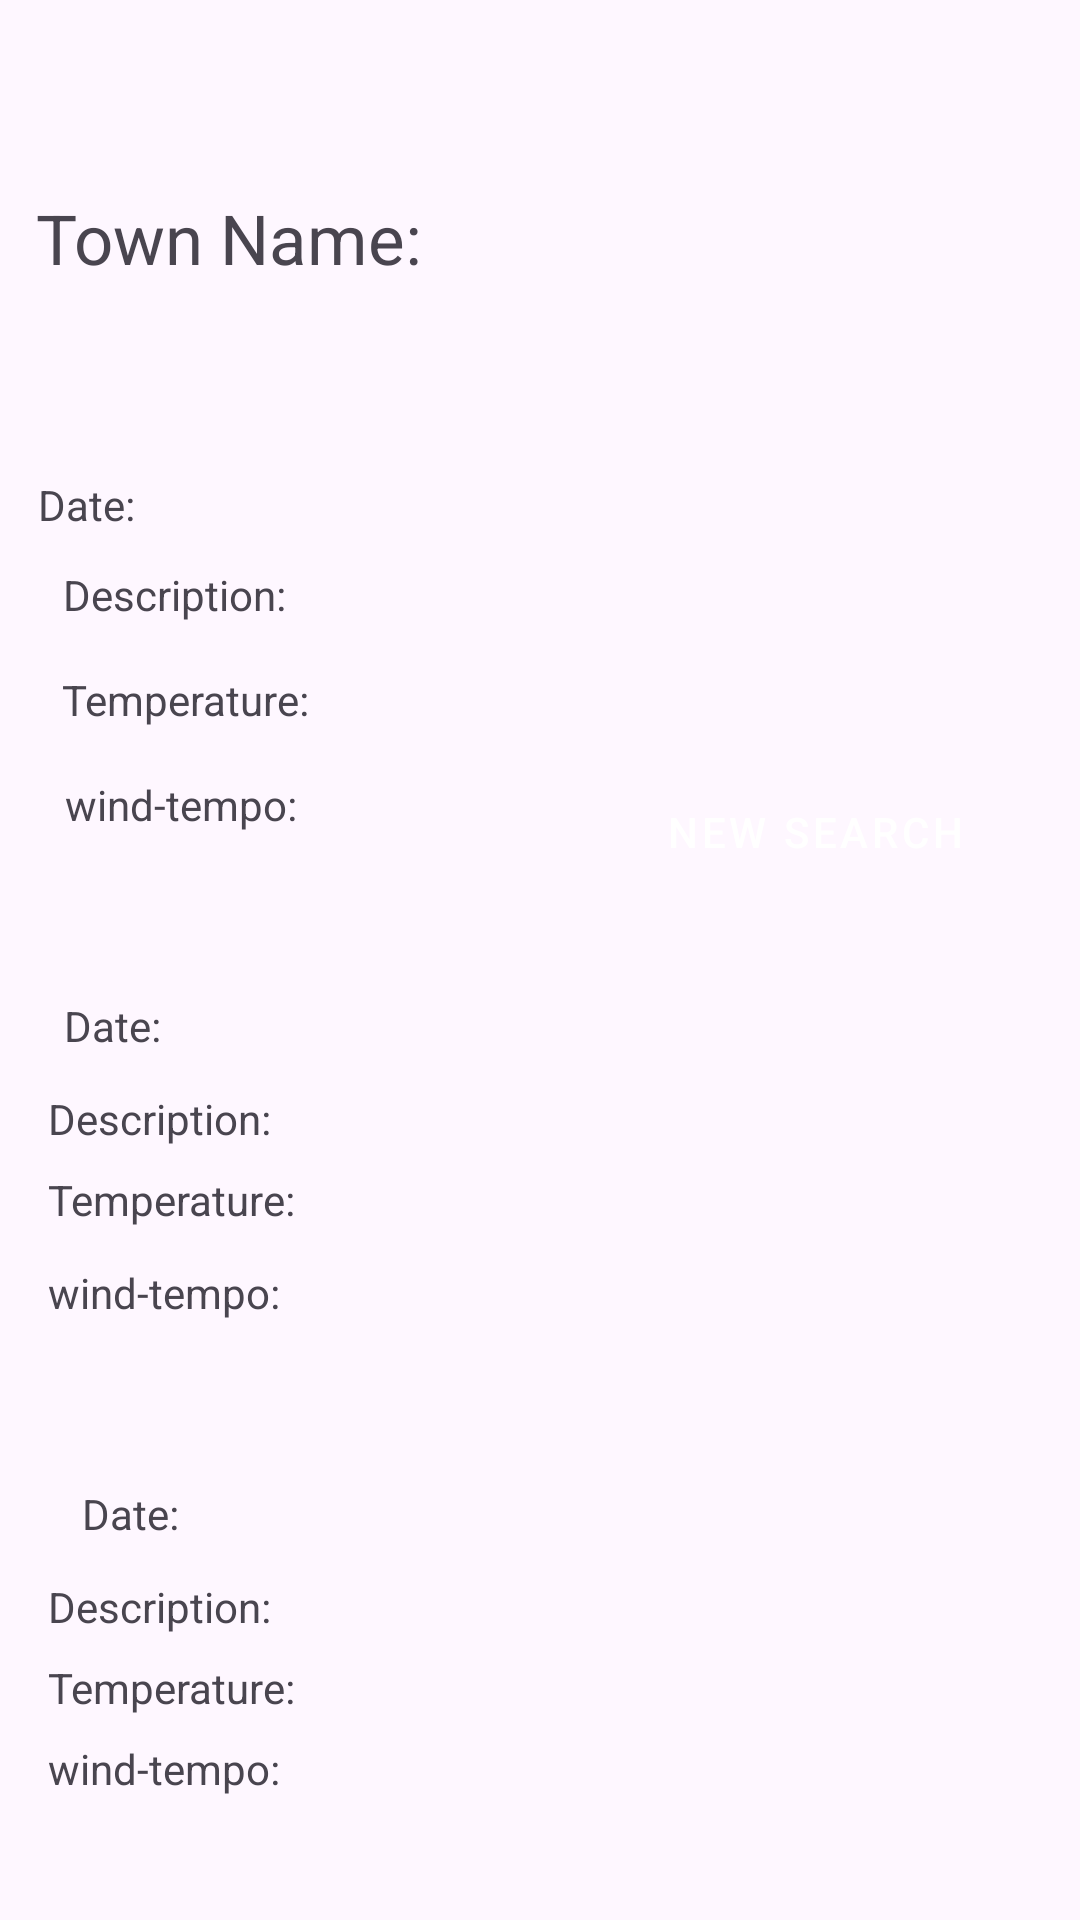

The Android layout XML behind this screen, and the referenced resources:
<!-- AndroidManifest.xml: application theme Theme.Wetter -->
<!-- res/layout/fragment_weather.xml -->
<?xml version="1.0" encoding="utf-8"?>
<androidx.constraintlayout.widget.ConstraintLayout
    xmlns:android="http://schemas.android.com/apk/res/android"
    xmlns:app="http://schemas.android.com/apk/res-auto"
    xmlns:tools="http://schemas.android.com/tools"
    android:layout_width="match_parent"
    android:layout_height="match_parent"
    tools:context=".weather.WeatherFragment">

    
    <TextView
        android:id="@+id/townNameTextView"
        android:layout_width="wrap_content"
        android:layout_height="wrap_content"
        android:layout_marginTop="64dp"
        android:text="@string/townName_text"
        android:textSize="23dp"
        app:layout_constraintEnd_toEndOf="parent"
        app:layout_constraintHorizontal_bias="0.052"
        app:layout_constraintStart_toStartOf="parent"
        app:layout_constraintTop_toTopOf="parent" />

    <TextView
        android:id="@+id/descriptionTextViewNow"
        android:layout_width="wrap_content"
        android:layout_height="wrap_content"
        android:layout_marginTop="12dp"
        android:text="@string/description_text"
        android:textSize="14dp"
        app:layout_constraintEnd_toEndOf="parent"
        app:layout_constraintHorizontal_bias="0.073"
        app:layout_constraintStart_toStartOf="parent"
        app:layout_constraintTop_toBottomOf="@+id/dateTextViewNow" />

    <TextView
        android:id="@+id/dateTextViewNow"
        android:layout_width="154dp"
        android:layout_height="18dp"
        android:layout_marginTop="64dp"
        android:text="@string/date_text"
        android:textSize="14dp"
        app:layout_constraintEnd_toEndOf="parent"
        app:layout_constraintHorizontal_bias="0.062"
        app:layout_constraintStart_toStartOf="parent"
        app:layout_constraintTop_toBottomOf="@+id/townNameTextView" />

    <TextView
        android:id="@+id/windtempoTextViewNow"
        android:layout_width="wrap_content"
        android:layout_height="wrap_content"
        android:layout_marginTop="16dp"
        android:text="@string/wind_tempo_text"
        android:textSize="14dp"
        app:layout_constraintEnd_toEndOf="parent"
        app:layout_constraintHorizontal_bias="0.077"
        app:layout_constraintStart_toStartOf="parent"
        app:layout_constraintTop_toBottomOf="@+id/temperatureTextViewNow" />

    <TextView
        android:id="@+id/temperatureTextViewNow"
        android:layout_width="wrap_content"
        android:layout_height="wrap_content"
        android:layout_marginTop="16dp"
        android:text="@string/temperature_text"
        android:textSize="14dp"
        app:layout_constraintEnd_toEndOf="parent"
        app:layout_constraintHorizontal_bias="0.075"
        app:layout_constraintStart_toStartOf="parent"
        app:layout_constraintTop_toBottomOf="@+id/descriptionTextViewNow" />

    <ImageView
        android:id="@+id/iconImageViewNow"
        android:layout_width="125dp"
        android:layout_height="116dp"
        android:layout_marginTop="8dp"
        android:contentDescription="@string/description_picture_alternative_text"
        app:layout_constraintBottom_toBottomOf="parent"
        app:layout_constraintEnd_toEndOf="parent"
        app:layout_constraintHorizontal_bias="1.0"
        app:layout_constraintStart_toStartOf="parent"
        app:layout_constraintTop_toTopOf="parent"
        app:layout_constraintVertical_bias="0.224" />

    <LinearLayout
        android:id="@+id/nextDayLayout"
        android:layout_width="wrap_content"
        android:layout_height="wrap_content"
        android:layout_marginTop="16dp"
        android:orientation="vertical"
        app:layout_constraintTop_toBottomOf="@+id/iconImageViewNow"
        app:layout_constraintEnd_toEndOf="parent">

    </LinearLayout>

    

    <ImageView
        android:id="@+id/iconImageViewNextDay"
        android:layout_width="105dp"
        android:layout_height="79dp"
        android:layout_marginTop="80dp"
        android:layout_marginEnd="12dp"
        android:contentDescription="@string/description_picture_alternative_text"
        app:layout_constraintEnd_toEndOf="parent"
        app:layout_constraintTop_toBottomOf="@+id/materialButton" />

    <LinearLayout
        android:id="@+id/dayAfterNextDayLayout"
        android:layout_width="wrap_content"
        android:layout_height="wrap_content"
        android:layout_marginTop="52dp"
        android:layout_marginEnd="232dp"
        android:orientation="vertical"
        app:layout_constraintEnd_toEndOf="parent"
        app:layout_constraintTop_toBottomOf="@+id/nextDayLayout">

    </LinearLayout>

    

    <ImageView
        android:id="@+id/iconImageViewDayAfterNextDay"
        android:layout_width="107dp"
        android:layout_height="85dp"
        android:layout_marginTop="104dp"
        android:layout_marginEnd="12dp"
        android:contentDescription="@string/description_picture_alternative_text"
        app:layout_constraintEnd_toEndOf="parent"
        app:layout_constraintTop_toBottomOf="@+id/iconImageViewNextDay" />

    <Button
        android:id="@+id/materialButton"
        style="@style/Widget.MaterialComponents.Button"
        android:layout_width="wrap_content"
        android:layout_height="wrap_content"
        android:onClick="NavigateToMainFragment"
        android:text="@string/newSearchButton_text"
        app:layout_constraintBottom_toBottomOf="parent"
        app:layout_constraintEnd_toEndOf="parent"
        app:layout_constraintHorizontal_bias="0.902"
        app:layout_constraintStart_toStartOf="parent"
        app:layout_constraintTop_toTopOf="parent"
        app:layout_constraintVertical_bias="0.428" />

    <TextView
        android:id="@+id/windtempoTextViewDayAfterNextDay"
        android:layout_width="wrap_content"
        android:layout_height="wrap_content"
        android:layout_marginStart="16dp"
        android:layout_marginTop="8dp"
        android:text="@string/wind_tempo_text"
        android:textSize="14dp"
        app:layout_constraintStart_toStartOf="parent"
        app:layout_constraintTop_toBottomOf="@+id/temperatureTextViewDayAfterNextDay" />

    <TextView
        android:id="@+id/descriptionTextViewDayAfterNextDay"
        android:layout_width="wrap_content"
        android:layout_height="wrap_content"
        android:layout_marginStart="16dp"
        android:layout_marginTop="12dp"
        android:text="@string/description_text"
        android:textSize="14dp"
        app:layout_constraintStart_toStartOf="parent"
        app:layout_constraintTop_toBottomOf="@+id/dateTextViewDayAfterNextDay" />

    <TextView
        android:id="@+id/temperatureTextViewDayAfterNextDay"
        android:layout_width="wrap_content"
        android:layout_height="wrap_content"
        android:layout_marginStart="16dp"
        android:layout_marginTop="8dp"
        android:text="@string/temperature_text"
        android:textSize="14dp"
        app:layout_constraintStart_toStartOf="parent"
        app:layout_constraintTop_toBottomOf="@+id/descriptionTextViewDayAfterNextDay" />

    <TextView
        android:id="@+id/dateTextViewDayAfterNextDay"
        android:layout_width="wrap_content"
        android:layout_height="wrap_content"
        android:text="@string/date_text"
        android:textSize="14dp"
        app:layout_constraintBottom_toBottomOf="parent"
        app:layout_constraintEnd_toEndOf="parent"
        app:layout_constraintHorizontal_bias="0.083"
        app:layout_constraintStart_toStartOf="parent"
        app:layout_constraintTop_toTopOf="parent"
        app:layout_constraintVertical_bias="0.797" />

    <TextView
        android:id="@+id/windtempoTextViewNextDay"
        android:layout_width="wrap_content"
        android:layout_height="wrap_content"
        android:layout_marginStart="16dp"
        android:layout_marginTop="12dp"
        android:text="@string/wind_tempo_text"
        android:textSize="14dp"
        app:layout_constraintStart_toStartOf="parent"
        app:layout_constraintTop_toBottomOf="@+id/temperatureTextViewNextDay" />

    <TextView
        android:id="@+id/temperatureTextViewNextDay"
        android:layout_width="wrap_content"
        android:layout_height="wrap_content"
        android:layout_marginStart="16dp"
        android:layout_marginTop="8dp"
        android:text="@string/temperature_text"
        android:textSize="14dp"
        app:layout_constraintStart_toStartOf="parent"
        app:layout_constraintTop_toBottomOf="@+id/descriptionTextViewNextDay" />

    <TextView
        android:id="@+id/descriptionTextViewNextDay"
        android:layout_width="wrap_content"
        android:layout_height="wrap_content"
        android:layout_marginStart="16dp"
        android:layout_marginTop="12dp"
        android:text="@string/description_text"
        android:textSize="14dp"
        app:layout_constraintStart_toStartOf="parent"
        app:layout_constraintTop_toBottomOf="@+id/dateTextViewNextDay" />

    <TextView
        android:id="@+id/dateTextViewNextDay"
        android:layout_width="wrap_content"
        android:layout_height="wrap_content"
        android:text="@string/date_text"
        android:textSize="14dp"
        app:layout_constraintBottom_toBottomOf="parent"
        app:layout_constraintEnd_toEndOf="parent"
        app:layout_constraintHorizontal_bias="0.065"
        app:layout_constraintStart_toStartOf="parent"
        app:layout_constraintTop_toTopOf="parent"
        app:layout_constraintVertical_bias="0.535" />

</androidx.constraintlayout.widget.ConstraintLayout>
<!-- resources referenced by this layout -->
<resources>
  <string name="date_text">Date: </string>
  <string name="description_picture_alternative_text">picture of the description. sun, rain etc.</string>
  <string name="description_text">Description: </string>
  <string name="newSearchButton_text">New Search</string>
  <string name="temperature_text">Temperature:</string>
  <string name="townName_text">Town Name:</string>
  <string name="wind_tempo_text">wind-tempo: </string>
  <style name="Theme.Wetter" parent="Base.Theme.Wetter" />
  <style name="Base.Theme.Wetter" parent="Theme.Material3.DayNight.NoActionBar">
          
  
          
          <item name="colorPrimary">@color/deep_purple30</item>
          <item name="colorPrimaryVariant">@color/deep_purple300</item>
          <item name="colorOnPrimary">@color/white</item>
  
          <item name="colorSecondary">@color/teal_200</item>
          <item name="colorSecondaryVariant">@color/teal_700</item>
          <item name="colorOnSecondary">@color/black</item>
          <item name="android:windowFullscreen">true</item>
  
          <item name="android:statusBarColor">?attr/colorPrimaryVariant</item>
      </style>
  <color name="deep_purple30">#FF6200EE</color>
  <color name="deep_purple300">#FF3700B3</color>
  <color name="white">#FFFFFFFF</color>
  <color name="teal_200">#FF03DAC5</color>
  <color name="teal_700">#FF018786</color>
  <color name="black">#FF000000</color>
</resources>
